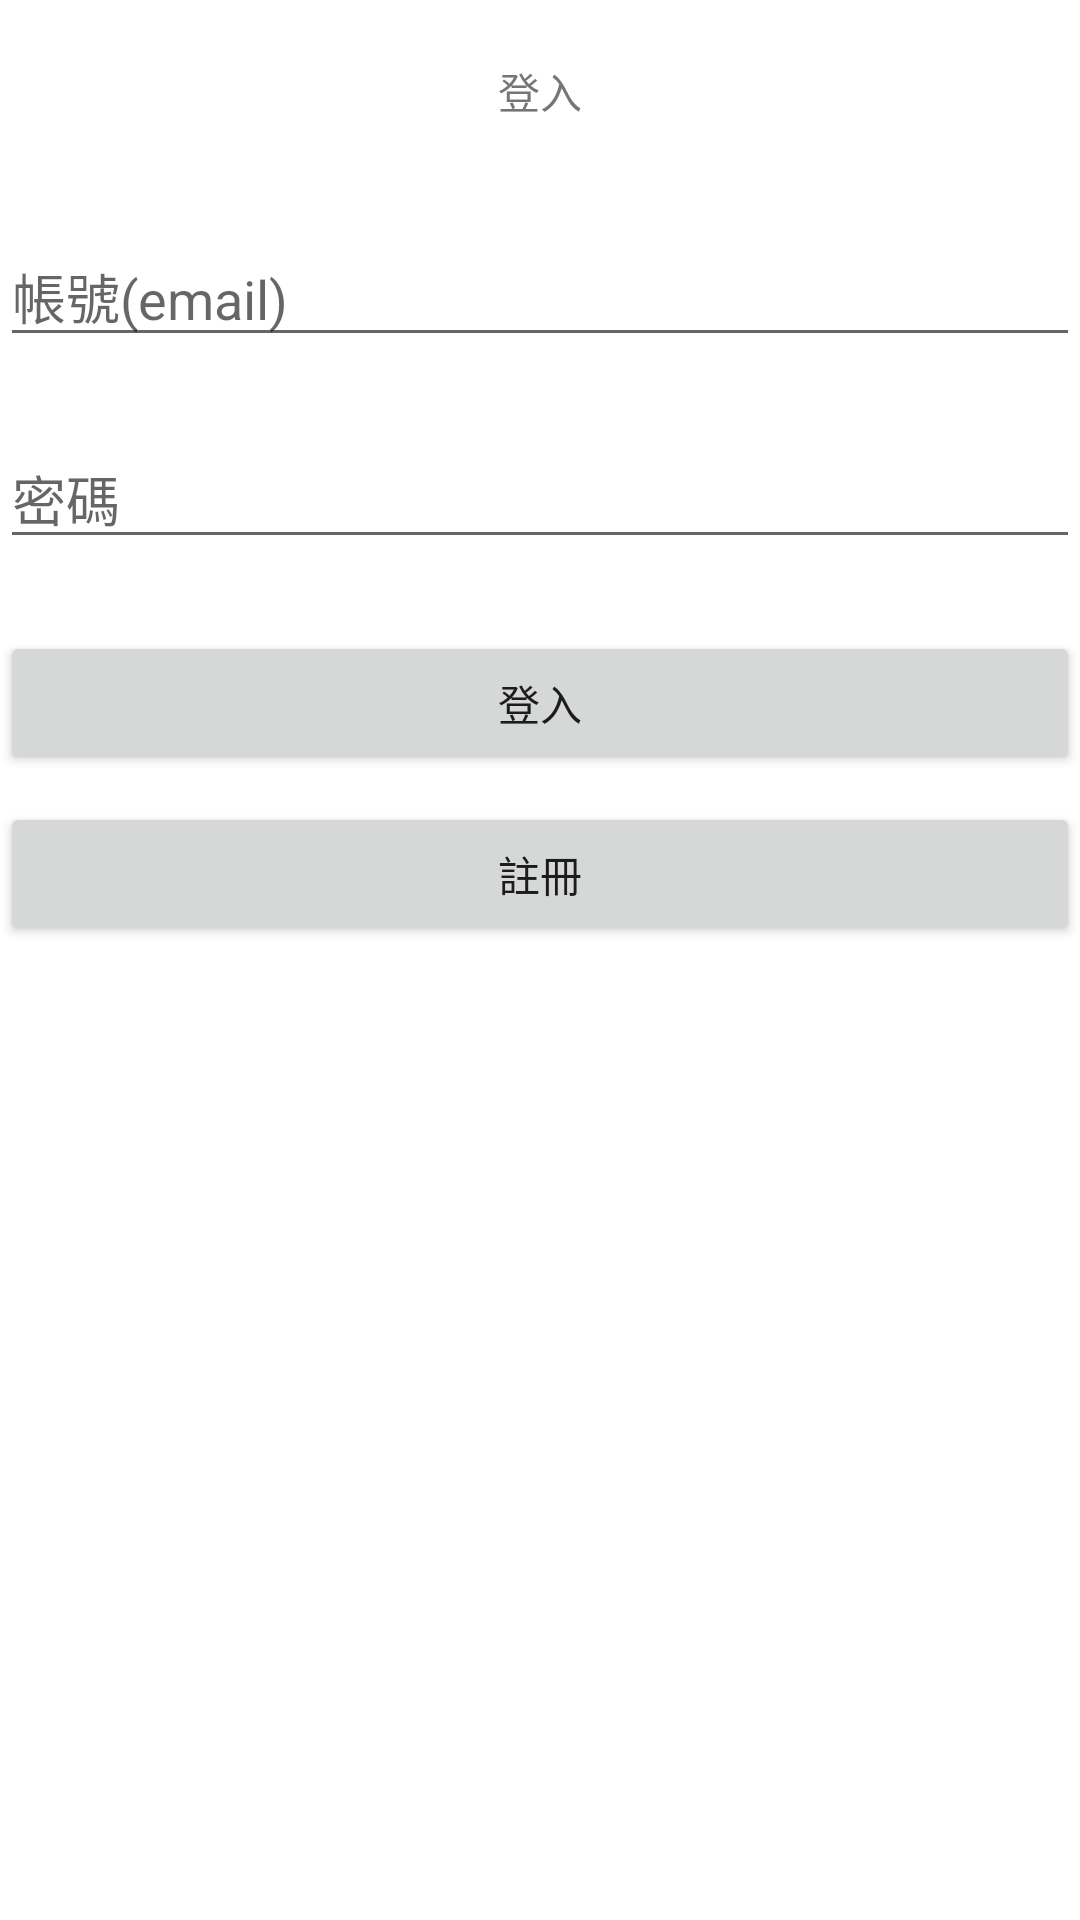

Layout XML and referenced resources for this Android screen:
<!-- AndroidManifest.xml: application theme Theme.RMyRegister -->
<!-- res/layout/activity_login.xml -->
<?xml version="1.0" encoding="utf-8"?>
<androidx.constraintlayout.widget.ConstraintLayout xmlns:android="http://schemas.android.com/apk/res/android"
    xmlns:app="http://schemas.android.com/apk/res-auto"
    xmlns:tools="http://schemas.android.com/tools"
    android:layout_width="match_parent"
    android:layout_height="match_parent"
    tools:context=".LoginActivity">

    <TextView
        android:id="@+id/textView"
        android:layout_width="wrap_content"
        android:layout_height="wrap_content"
        android:layout_marginTop="20dp"
        android:text="登入"
        app:layout_constraintEnd_toEndOf="parent"
        app:layout_constraintStart_toStartOf="parent"
        app:layout_constraintTop_toTopOf="parent" />

    <EditText
        android:id="@+id/et_Email"
        android:layout_width="0dp"
        android:layout_height="wrap_content"
        android:layout_marginTop="35dp"
        android:ems="10"
        android:hint="帳號(email)"
        android:inputType="textEmailAddress"
        app:layout_constraintEnd_toEndOf="parent"
        app:layout_constraintStart_toStartOf="parent"
        app:layout_constraintTop_toBottomOf="@+id/textView" />

    <EditText
        android:id="@+id/et_Password"
        android:layout_width="0dp"
        android:layout_height="wrap_content"
        android:layout_marginTop="24dp"
        android:ems="10"
        android:hint="密碼"
        android:inputType="textPassword"
        app:layout_constraintEnd_toEndOf="parent"
        app:layout_constraintStart_toStartOf="parent"
        app:layout_constraintTop_toBottomOf="@+id/et_Email" />

    <Button
        android:id="@+id/button"
        android:layout_width="0dp"
        android:layout_height="wrap_content"
        android:layout_marginTop="24dp"
        android:onClick="onLogin"
        android:text="登入"
        app:layout_constraintEnd_toEndOf="parent"
        app:layout_constraintHorizontal_bias="0.0"
        app:layout_constraintStart_toStartOf="parent"
        app:layout_constraintTop_toBottomOf="@+id/et_Password" />

    <Button
        android:id="@+id/button2"
        android:layout_width="0dp"
        android:layout_height="wrap_content"
        android:layout_marginTop="9dp"
        android:onClick="onRegister"
        android:text="註冊"
        app:layout_constraintEnd_toEndOf="parent"
        app:layout_constraintStart_toStartOf="parent"
        app:layout_constraintTop_toBottomOf="@+id/button" />
</androidx.constraintlayout.widget.ConstraintLayout>
<!-- resources referenced by this layout -->
<resources>
  <style name="Theme.RMyRegister" parent="Theme.MaterialComponents.DayNight.DarkActionBar">
          
          <item name="colorPrimary">@color/purple_500</item>
          <item name="colorPrimaryVariant">@color/purple_700</item>
          <item name="colorOnPrimary">@color/white</item>
          
          <item name="colorSecondary">@color/teal_200</item>
          <item name="colorSecondaryVariant">@color/teal_700</item>
          <item name="colorOnSecondary">@color/black</item>
          
          <item name="android:statusBarColor" tools:targetApi="l">?attr/colorPrimaryVariant</item>
          
      </style>
  <!-- not gathered from this repository: default colours our renderer supplied (Android Studio template values) -->
  <color name="purple_500">#FF6200EE</color>
  <color name="purple_700">#FF3700B3</color>
  <color name="teal_200">#FF03DAC5</color>
  <color name="teal_700">#FF018786</color>
  <color name="black">#FF000000</color>
  <color name="white">#FFFFFFFF</color>
</resources>
